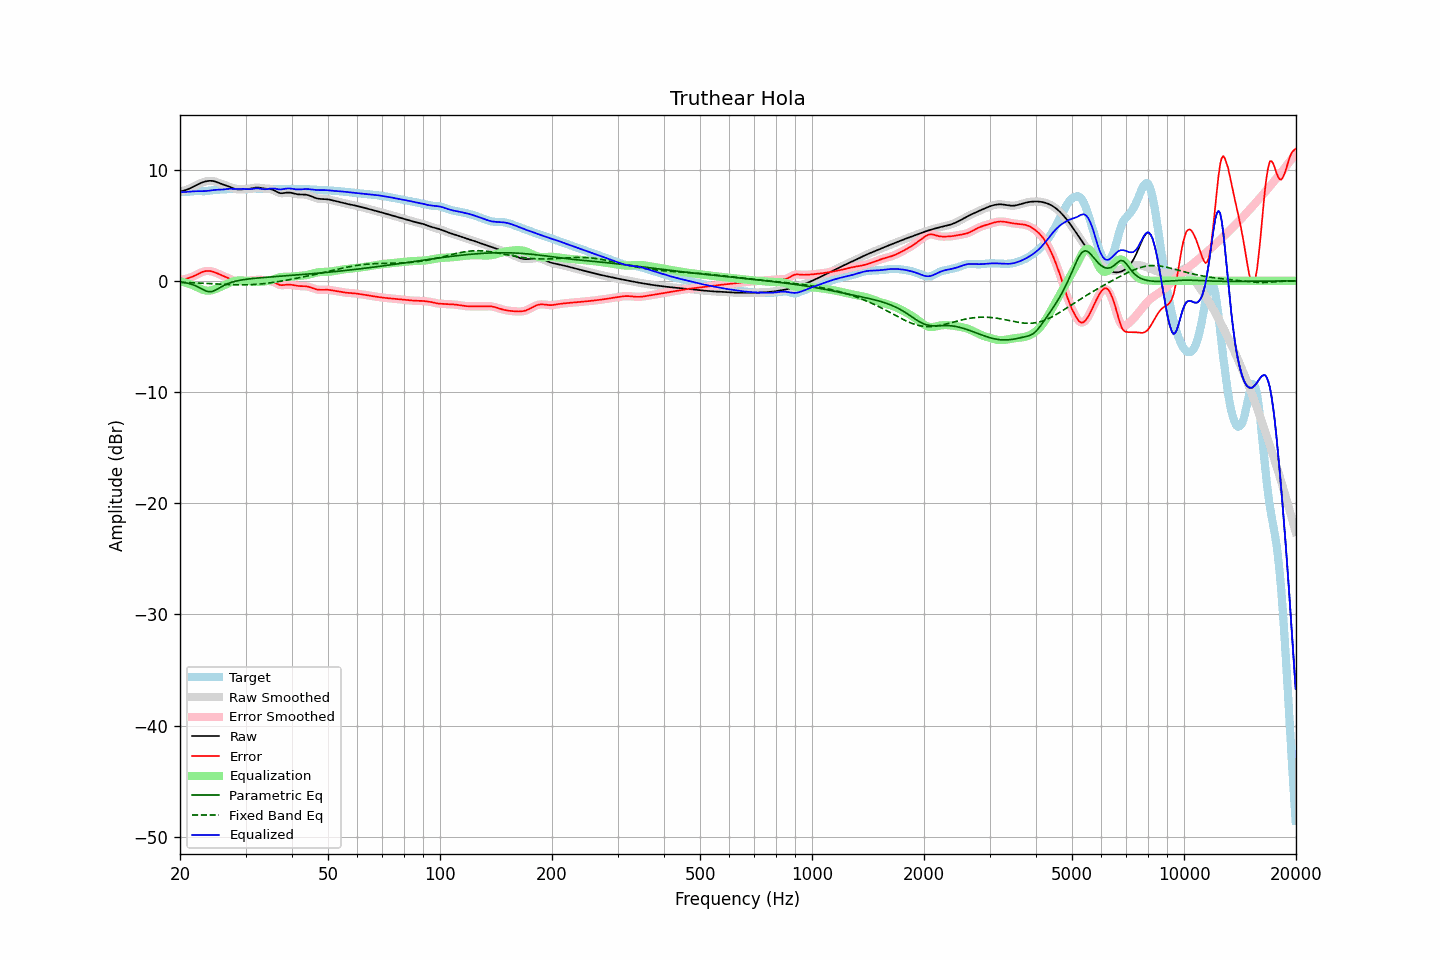

Source data for this figure (header and first rows):
frequency, raw, error, smoothed, error_smoothed, equalization, parametric_eq, fixed_band_eq, equalized_raw, equalized_smoothed, target
20.00, 8.04, 0.06, 8.04, 0.06, -0.06, -0.09, -0.13, 7.98, 7.98, 7.98
20.20, 8.07, 0.09, 8.07, 0.09, -0.09, -0.12, -0.14, 7.98, 7.98, 7.98
20.40, 8.10, 0.12, 8.10, 0.12, -0.12, -0.14, -0.14, 7.98, 7.98, 7.98
20.61, 8.14, 0.15, 8.14, 0.15, -0.15, -0.16, -0.15, 7.99, 7.99, 7.99
20.81, 8.19, 0.19, 8.19, 0.19, -0.19, -0.19, -0.15, 8.00, 8.00, 8.00
21.02, 8.25, 0.24, 8.25, 0.24, -0.24, -0.22, -0.16, 8.01, 8.01, 8.01
21.23, 8.31, 0.28, 8.31, 0.28, -0.29, -0.26, -0.16, 8.02, 8.02, 8.03
21.44, 8.38, 0.33, 8.38, 0.33, -0.34, -0.30, -0.17, 8.04, 8.04, 8.04
21.66, 8.45, 0.39, 8.45, 0.39, -0.40, -0.35, -0.17, 8.05, 8.05, 8.06
21.87, 8.52, 0.46, 8.52, 0.46, -0.47, -0.41, -0.18, 8.06, 8.06, 8.07
22.09, 8.60, 0.53, 8.60, 0.53, -0.53, -0.47, -0.19, 8.06, 8.06, 8.07
22.31, 8.67, 0.60, 8.67, 0.60, -0.60, -0.54, -0.19, 8.07, 8.06, 8.07
22.54, 8.74, 0.67, 8.74, 0.67, -0.67, -0.61, -0.20, 8.07, 8.07, 8.07
22.76, 8.80, 0.74, 8.80, 0.74, -0.74, -0.69, -0.21, 8.07, 8.07, 8.06
22.99, 8.86, 0.80, 8.86, 0.80, -0.79, -0.76, -0.21, 8.07, 8.07, 8.06
23.22, 8.91, 0.85, 8.91, 0.85, -0.84, -0.84, -0.22, 8.07, 8.07, 8.06
23.45, 8.95, 0.88, 8.95, 0.88, -0.87, -0.90, -0.23, 8.08, 8.08, 8.07
23.69, 8.97, 0.89, 8.97, 0.89, -0.88, -0.94, -0.24, 8.09, 8.09, 8.08
23.92, 8.99, 0.89, 8.99, 0.89, -0.88, -0.98, -0.24, 8.11, 8.11, 8.10
24.16, 9.00, 0.87, 9.00, 0.87, -0.87, -0.97, -0.25, 8.13, 8.13, 8.13
24.40, 8.99, 0.84, 8.99, 0.84, -0.84, -0.96, -0.26, 8.15, 8.15, 8.15
24.65, 8.96, 0.80, 8.96, 0.80, -0.79, -0.90, -0.27, 8.17, 8.17, 8.17
24.89, 8.93, 0.74, 8.92, 0.74, -0.74, -0.84, -0.28, 8.18, 8.18, 8.18
25.14, 8.88, 0.68, 8.88, 0.68, -0.69, -0.76, -0.28, 8.19, 8.19, 8.19
25.39, 8.82, 0.62, 8.82, 0.62, -0.63, -0.68, -0.29, 8.19, 8.19, 8.20
25.65, 8.76, 0.56, 8.76, 0.56, -0.56, -0.59, -0.30, 8.20, 8.20, 8.21
25.91, 8.71, 0.49, 8.71, 0.49, -0.50, -0.51, -0.31, 8.21, 8.21, 8.21
26.16, 8.65, 0.43, 8.66, 0.43, -0.43, -0.43, -0.31, 8.22, 8.22, 8.22
26.43, 8.61, 0.37, 8.61, 0.37, -0.37, -0.36, -0.32, 8.24, 8.24, 8.24
26.69, 8.56, 0.31, 8.56, 0.31, -0.30, -0.29, -0.33, 8.26, 8.26, 8.25
26.96, 8.50, 0.24, 8.50, 0.24, -0.23, -0.23, -0.33, 8.27, 8.27, 8.26
27.23, 8.45, 0.18, 8.45, 0.18, -0.17, -0.18, -0.34, 8.28, 8.28, 8.27
27.50, 8.39, 0.11, 8.39, 0.11, -0.11, -0.13, -0.34, 8.28, 8.28, 8.27
27.77, 8.33, 0.05, 8.33, 0.05, -0.06, -0.09, -0.35, 8.27, 8.27, 8.28
28.05, 8.28, -0.00, 8.28, 0.00, -0.02, -0.05, -0.35, 8.26, 8.26, 8.28
28.33, 8.25, -0.03, 8.25, -0.03, 0.01, -0.02, -0.36, 8.26, 8.26, 8.28
28.62, 8.23, -0.05, 8.23, -0.05, 0.03, 0.02, -0.36, 8.26, 8.26, 8.28
28.90, 8.22, -0.05, 8.22, -0.04, 0.04, 0.04, -0.36, 8.26, 8.26, 8.27
29.19, 8.23, -0.03, 8.23, -0.03, 0.03, 0.07, -0.36, 8.26, 8.26, 8.26
29.48, 8.24, -0.01, 8.24, -0.01, 0.03, 0.09, -0.36, 8.26, 8.26, 8.25
29.78, 8.24, 0.00, 8.24, 0.00, 0.02, 0.12, -0.36, 8.26, 8.26, 8.24
30.08, 8.25, 0.01, 8.25, 0.01, 0.00, 0.14, -0.36, 8.25, 8.25, 8.24
30.38, 8.26, 0.02, 8.26, 0.02, -0.01, 0.16, -0.35, 8.24, 8.25, 8.24
30.68, 8.27, 0.02, 8.28, 0.02, -0.03, 0.17, -0.35, 8.24, 8.25, 8.25
30.99, 8.30, 0.03, 8.30, 0.03, -0.05, 0.19, -0.34, 8.25, 8.26, 8.27
31.30, 8.33, 0.05, 8.33, 0.05, -0.06, 0.21, -0.33, 8.27, 8.27, 8.29
31.61, 8.36, 0.06, 8.36, 0.07, -0.07, 0.22, -0.33, 8.29, 8.29, 8.30
31.93, 8.39, 0.09, 8.38, 0.08, -0.08, 0.24, -0.32, 8.31, 8.30, 8.30
32.24, 8.39, 0.10, 8.39, 0.10, -0.08, 0.25, -0.31, 8.31, 8.31, 8.30
32.57, 8.39, 0.10, 8.39, 0.10, -0.09, 0.26, -0.29, 8.30, 8.30, 8.29
32.89, 8.37, 0.10, 8.37, 0.09, -0.08, 0.28, -0.28, 8.29, 8.28, 8.27
33.22, 8.34, 0.08, 8.34, 0.08, -0.07, 0.29, -0.27, 8.26, 8.26, 8.26
33.55, 8.31, 0.05, 8.31, 0.05, -0.06, 0.30, -0.25, 8.25, 8.25, 8.26
33.89, 8.29, 0.03, 8.29, 0.03, -0.05, 0.31, -0.24, 8.24, 8.24, 8.26
34.23, 8.28, 0.01, 8.28, 0.01, -0.03, 0.32, -0.22, 8.25, 8.25, 8.27
34.57, 8.27, -0.01, 8.27, -0.00, 0.00, 0.34, -0.20, 8.27, 8.27, 8.27
34.92, 8.26, -0.02, 8.25, -0.02, 0.04, 0.35, -0.18, 8.30, 8.29, 8.28
35.27, 8.23, -0.05, 8.23, -0.05, 0.08, 0.36, -0.16, 8.31, 8.31, 8.28
35.62, 8.18, -0.10, 8.18, -0.10, 0.13, 0.37, -0.14, 8.31, 8.31, 8.28
35.97, 8.11, -0.16, 8.11, -0.16, 0.18, 0.38, -0.12, 8.30, 8.29, 8.27
... 635 more rows
